The GitHub repository antonwijayacakra/Datasheet-fundus-STQ-with-AI- contains a labelled image folder "Split_DATASHEET_N_G_DR_Kelompok3" with 2 categories: glaucoma, normal. Examples follow, each with its label.

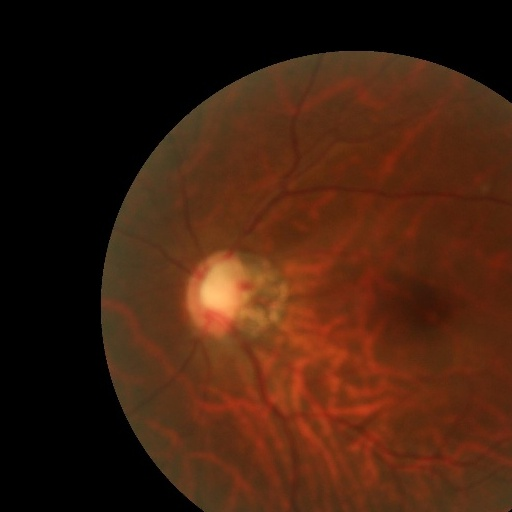
Label: glaucoma

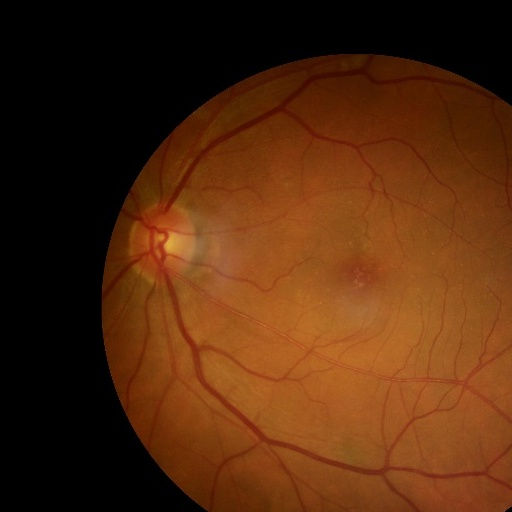
Label: normal

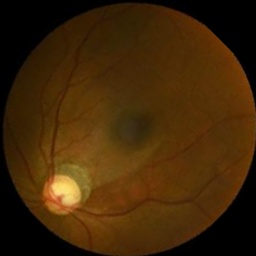
Label: glaucoma

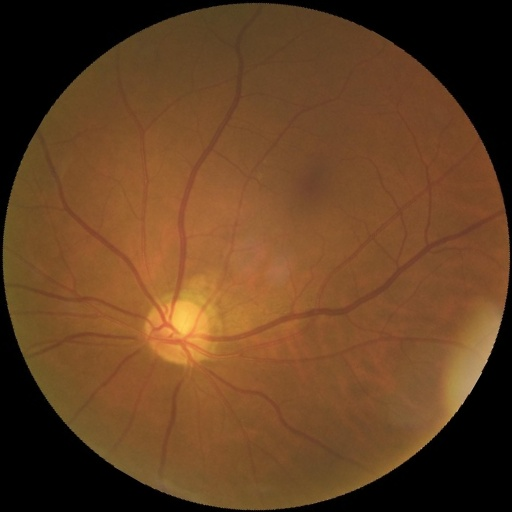
Label: normal

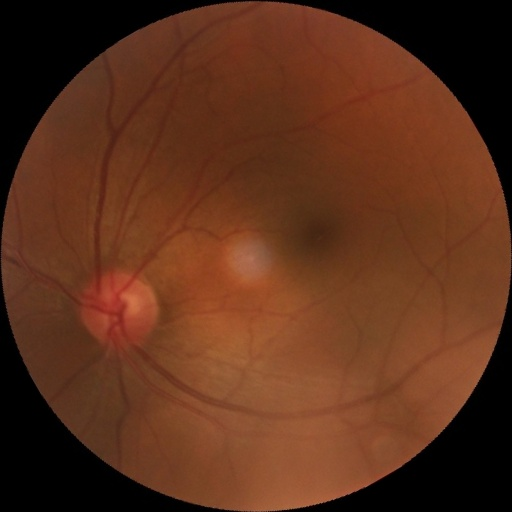
Label: normal

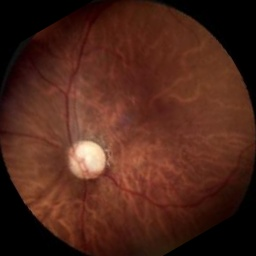
Label: glaucoma
